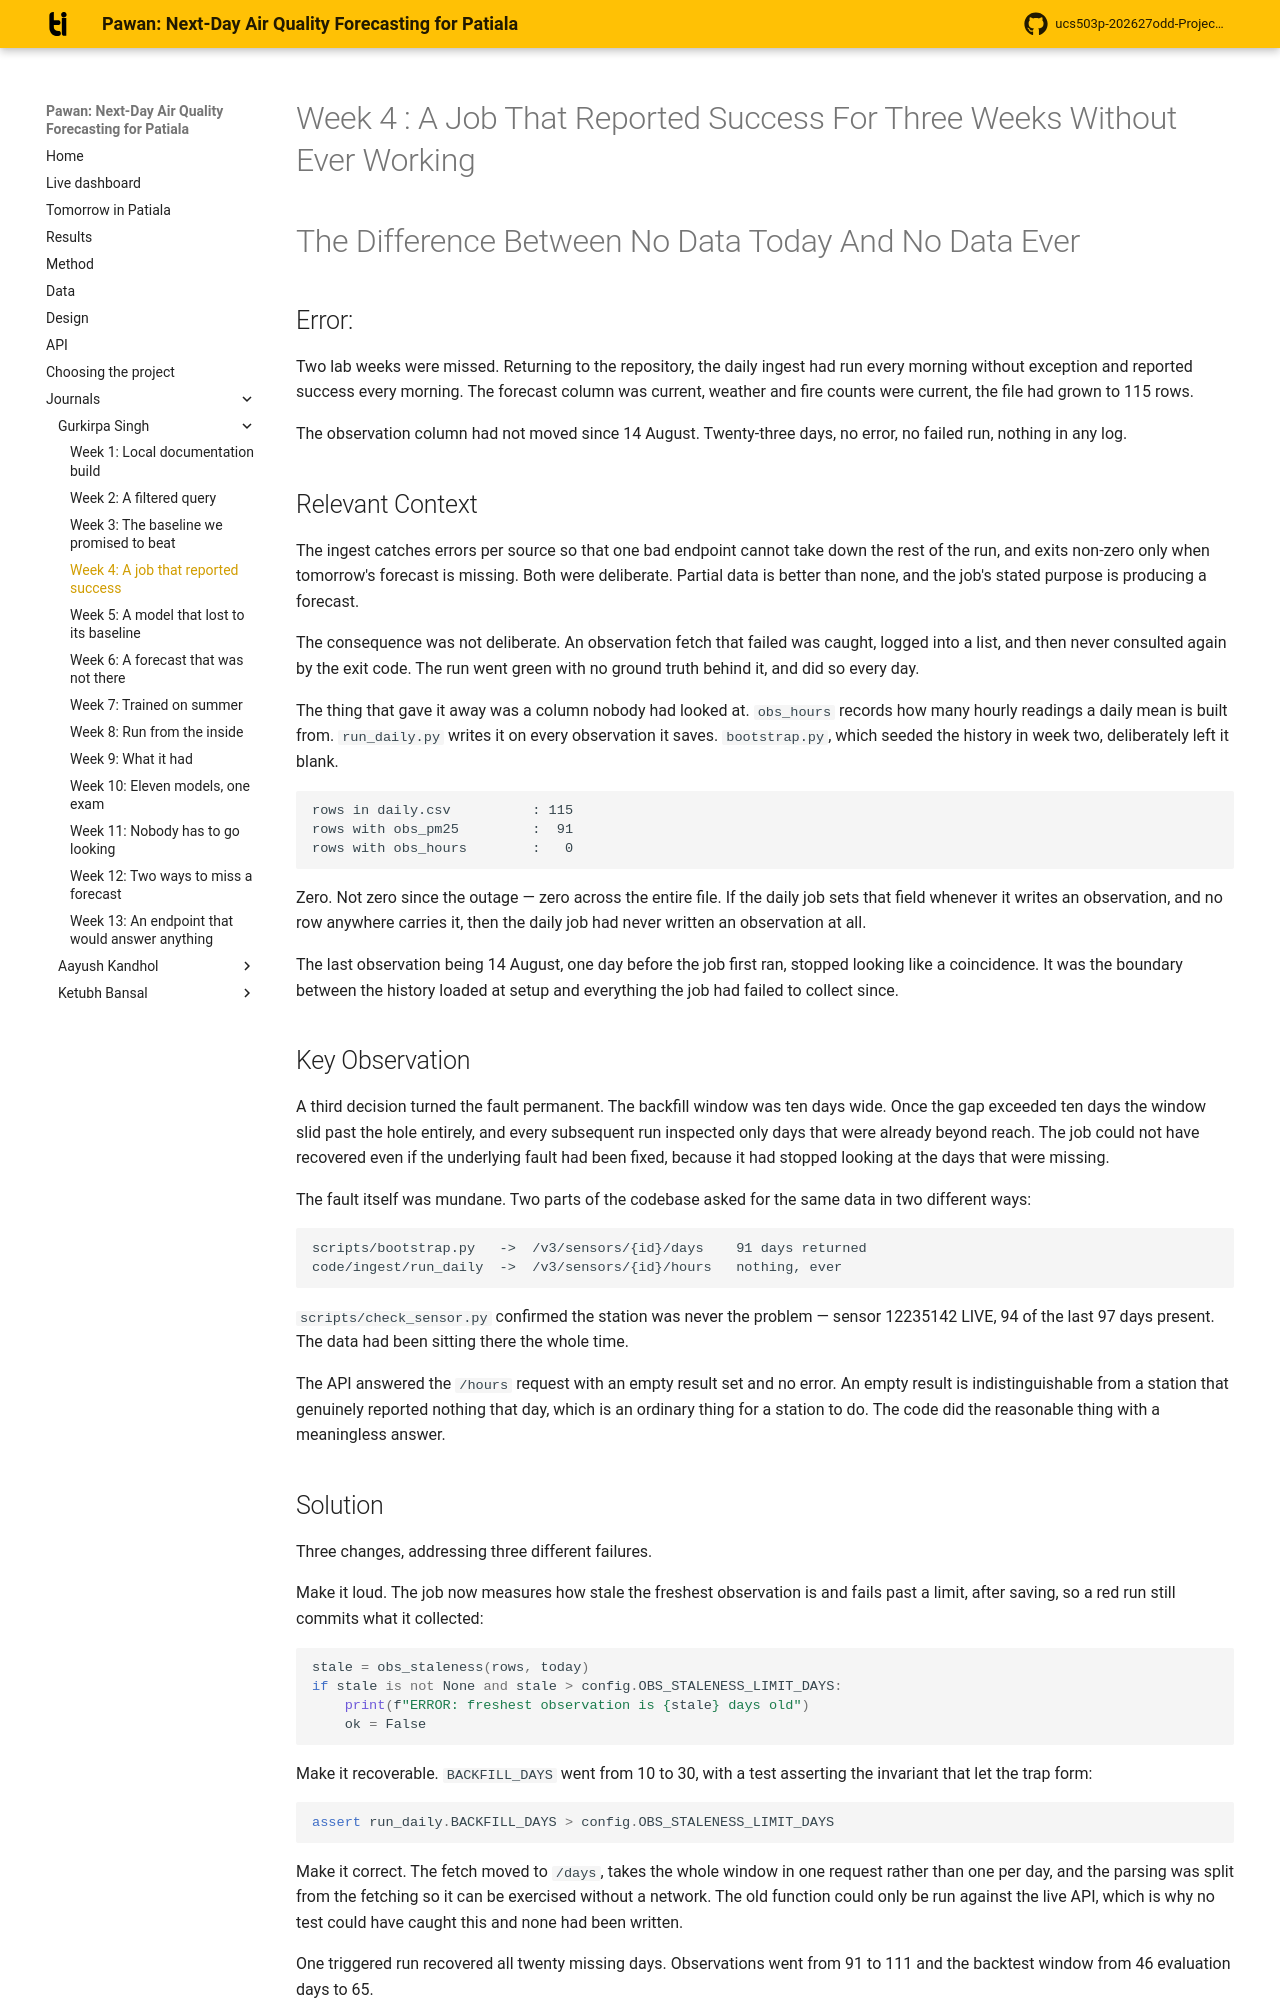

repository: Blakkbird/ucs503p-202627odd-Project-P1.v1 · page: journals/1024170378-gurkirpa/w4-ticket-resolution/index.html · generator: mkdocs

# Week 4 : A Job That Reported Success For Three Weeks Without Ever Working

# The Difference Between No Data Today And No Data Ever

## Error:

Two lab weeks were missed. Returning to the repository, the daily
ingest had run every morning without exception and reported
success every morning. The forecast column was current, weather
and fire counts were current, the file had grown to 115 rows.

The observation column had not moved since 14 August. Twenty-three
days, no error, no failed run, nothing in any log.

## Relevant Context

The ingest catches errors per source so that one bad endpoint
cannot take down the rest of the run, and exits non-zero only when
tomorrow's forecast is missing. Both were deliberate. Partial data
is better than none, and the job's stated purpose is producing a
forecast.

The consequence was not deliberate. An observation fetch that
failed was caught, logged into a list, and then never consulted
again by the exit code. The run went green with no ground truth
behind it, and did so every day.

The thing that gave it away was a column nobody had looked at.
`obs_hours` records how many hourly readings a daily mean is built
from. `run_daily.py` writes it on every observation it saves.
`bootstrap.py`, which seeded the history in week two, deliberately
left it blank.

```
rows in daily.csv          : 115
rows with obs_pm25         :  91
rows with obs_hours        :   0
```

Zero. Not zero since the outage — zero across the entire file. If
the daily job sets that field whenever it writes an observation,
and no row anywhere carries it, then the daily job had never
written an observation at all.

The last observation being 14 August, one day before the job first
ran, stopped looking like a coincidence. It was the boundary
between the history loaded at setup and everything the job had
failed to collect since.

## Key Observation

A third decision turned the fault permanent. The backfill window
was ten days wide. Once the gap exceeded ten days the window slid
past the hole entirely, and every subsequent run inspected only
days that were already beyond reach. The job could not have
recovered even if the underlying fault had been fixed, because it
had stopped looking at the days that were missing.

The fault itself was mundane. Two parts of the codebase asked for
the same data in two different ways:

```
scripts/bootstrap.py   ->  /v3/sensors/{id}/days    91 days returned
code/ingest/run_daily  ->  /v3/sensors/{id}/hours   nothing, ever
```

`scripts/check_sensor.py` confirmed the station was never the
problem — sensor 12235142 LIVE, 94 of the last 97 days present.
The data had been sitting there the whole time.

The API answered the `/hours` request with an empty result set and
no error. An empty result is indistinguishable from a station that
genuinely reported nothing that day, which is an ordinary thing
for a station to do. The code did the reasonable thing with a
meaningless answer.
